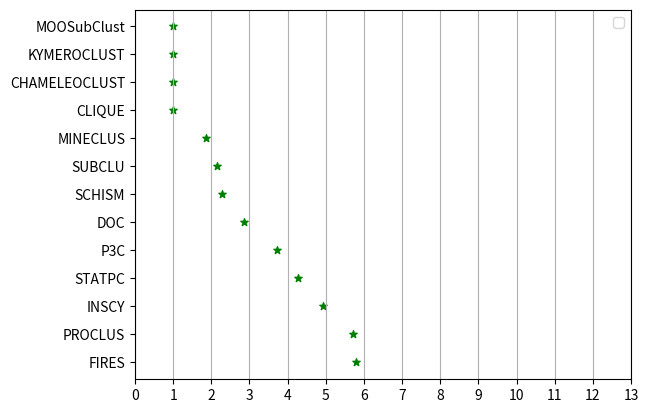

Generate this figure with matplotlib:
import matplotlib.pyplot as plt
import numpy

xValues=[0,1,2,3,4,5,6,7,8,9,10,11,12,13]

y = [ "FIRES","PROCLUS","INSCY","STATPC","P3C","DOC","SCHISM", "SUBCLU", "MINECLUS" , "CLIQUE", "CHAMELEOCLUST", "KYMEROCLUST", "MOOSubClust"]
x=[5.78, 5.71, 4.92, 4.28, 3.71, 2.86, 2.28, 2.14, 1.86, 1, 1, 1, 1 ]

fig = plt.figure()
ax = fig.gca()

#ax.set_xticks(numpy.arange(0, 1, 0.1))
ax.set_yticks(numpy.arange(0, 13, 1))
 
plt.scatter(x, y, color= "green", marker= "*", s=30) # plotting points as a scatter plot
#plt.scatter(x, y, label= "stars", color= "green", marker= "o", s=30)
 
#plt.xlabel('Average Inverse Entropy Rank',  fontweight='bold' ) # x-axis label
plt.xticks(xValues)
#plt.ylabel('y - axis') # y-axis label

#plt.title('My scatter plot!') # plot title
plt.legend() # showing legend
plt.grid(axis='x')
plt.show() # function to show the plot